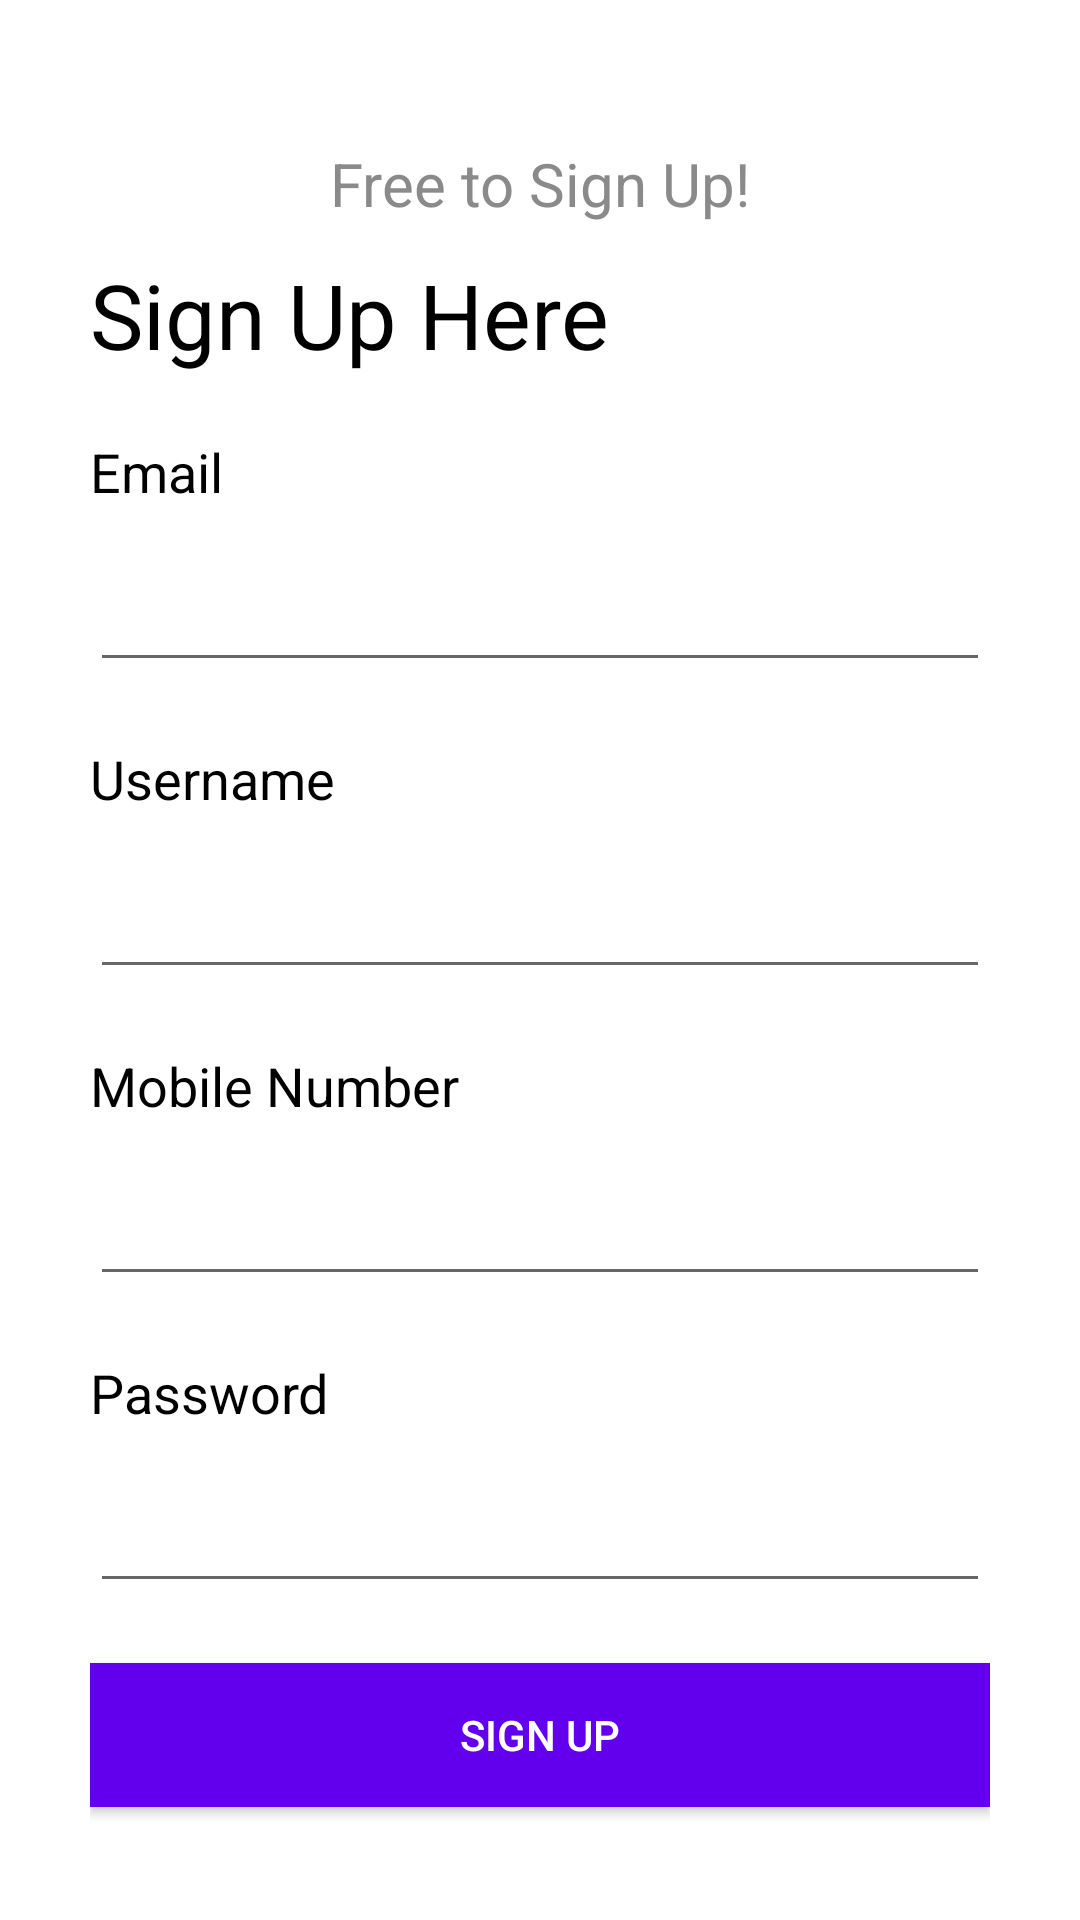

Layout XML and referenced resources for this Android screen:
<!-- AndroidManifest.xml: application theme Theme.WarmDelightApp -->
<!-- res/layout/activity_register.xml -->
<?xml version="1.0" encoding="utf-8"?>
<LinearLayout xmlns:android="http://schemas.android.com/apk/res/android"
    xmlns:app="http://schemas.android.com/apk/res-auto"
    xmlns:tools="http://schemas.android.com/tools"
    android:layout_width="match_parent"
    android:layout_height="match_parent"
    tools:context=".Register"
    android:orientation="vertical"
    android:padding="30dp">


    <LinearLayout
        android:layout_width="match_parent"
        android:layout_height="wrap_content"
        android:orientation="vertical"
        android:gravity="center_vertical"
        android:layout_gravity="center_vertical"
        android:layout_marginTop="20dp"
        >

        <TextView
            android:layout_width="match_parent"
            android:layout_height="wrap_content"
            android:text="Free to Sign Up!"
            android:textAlignment="center"
            android:textSize="20dp"
            android:textColor="#8A8A8A"/>

        <TextView
            android:layout_width="match_parent"
            android:layout_height="wrap_content"
            android:text="Sign Up Here"
            android:layout_marginTop="10dp"
            android:textAlignment="textStart"
            android:textSize="30dp"
            android:textColor="#000000"/>
        <TextView
            android:layout_width="match_parent"
            android:layout_height="wrap_content"
            android:text="Email"
            android:layout_marginTop="20dp"
            android:textAlignment="textStart"
            android:textSize="18dp"
            android:textColor="#000000"/>

        <com.google.android.material.textfield.TextInputEditText
            android:id="@+id/SignUpemail"
            android:layout_width="match_parent"
            android:layout_height="wrap_content"
            android:layout_marginTop="10dp"
            android:hint=""
            android:minHeight="48dp"
            tools:ignore="SpeakableTextPresentCheck" />
        <TextView
            android:layout_width="match_parent"
            android:layout_height="wrap_content"
            android:text="Username"
            android:layout_marginTop="20dp"
            android:textAlignment="textStart"
            android:textSize="18dp"
            android:textColor="#000000"/>

        <com.google.android.material.textfield.TextInputEditText
            android:id="@+id/SignUpusername"
            android:layout_width="match_parent"
            android:layout_height="wrap_content"
            android:layout_marginTop="10dp"
            android:hint=""
            android:minHeight="48dp"
            tools:ignore="SpeakableTextPresentCheck" />

        <TextView
            android:layout_width="match_parent"
            android:layout_height="wrap_content"
            android:text="Mobile Number"
            android:layout_marginTop="20dp"
            android:textAlignment="textStart"
            android:textSize="18dp"
            android:textColor="#000000"/>

        <com.google.android.material.textfield.TextInputEditText
            android:id="@+id/SignUpmobileNumber"
            android:layout_width="match_parent"
            android:layout_height="wrap_content"
            android:layout_marginTop="10dp"
            android:hint=""
            android:minHeight="48dp"
            tools:ignore="SpeakableTextPresentCheck" />
        <TextView
            android:layout_width="match_parent"
            android:layout_height="wrap_content"
            android:text="Password"
            android:layout_marginTop="20dp"
            android:textAlignment="textStart"
            android:textSize="18dp"
            android:textColor="#000000"/>

        <com.google.android.material.textfield.TextInputEditText
            android:id="@+id/SignUppassword"
            android:layout_width="match_parent"
            android:layout_height="wrap_content"
            android:layout_marginTop="10dp"
            android:drawablePadding="5dp"
            android:hint=""
            android:inputType="textPassword"
            android:minHeight="48dp"
            tools:ignore="SpeakableTextPresentCheck" />


        <Button
            android:id="@+id/SignUpsignup"
            android:layout_width="match_parent"
            android:layout_height="wrap_content"
            android:layout_marginTop="20dp"
            android:background="@color/purple_500"
            android:text="Sign Up"
            android:textColor="@color/white"
            tools:ignore="TextContrastCheck" />

        <LinearLayout
            android:layout_width="match_parent"
            android:layout_height="wrap_content"
            android:orientation="horizontal"
            android:layout_marginTop="10dp"
            >

            <TextView
                android:layout_width="0dp"
                android:layout_height="wrap_content"
                android:layout_weight="1.8"
                android:text="Already Have an account"
                android:padding="5dp"
                android:textSize="18dp"/>

            <TextView
                android:id="@+id/SignUpsignin"
                android:layout_width="0dp"
                android:layout_height="wrap_content"
                android:layout_weight="1"
                android:padding="5dp"
                android:text="Sign In"
                android:textAlignment="textEnd"
                android:textColor="@color/purple_500"
                android:textSize="18dp" />



        </LinearLayout>

    </LinearLayout>

</LinearLayout>
<!-- resources referenced by this layout -->
<resources>
  <style name="Theme.WarmDelightApp" parent="Theme.MaterialComponents.DayNight.DarkActionBar">
          
          <item name="colorPrimary">@color/purple_500</item>
          <item name="colorPrimaryVariant">@color/purple_700</item>
          <item name="colorOnPrimary">@color/white</item>
          
          <item name="colorSecondary">@color/teal_200</item>
          <item name="colorSecondaryVariant">@color/teal_700</item>
          <item name="colorOnSecondary">@color/black</item>
          
          <item name="android:statusBarColor" tools:targetApi="l">?attr/colorPrimaryVariant</item>
          
      </style>
  <!-- not gathered from this repository: default colours our renderer supplied (Android Studio template values) -->
  <color name="purple_500">#FF6200EE</color>
  <color name="purple_700">#FF3700B3</color>
  <color name="teal_200">#FF03DAC5</color>
  <color name="teal_700">#FF018786</color>
  <color name="black">#FF000000</color>
  <color name="white">#FFFFFFFF</color>
</resources>
